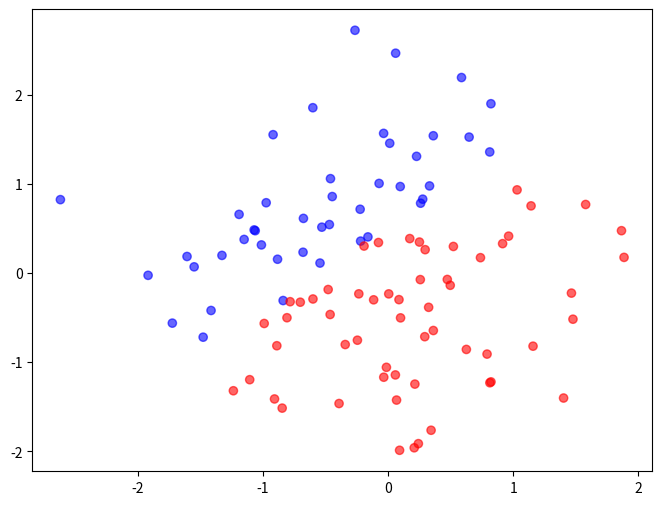

Write the Python code that produced this figure. (Note: this script raises an exception after producing the figure.)
import numpy as np
import matplotlib.pyplot as plt

# Generate some data
np.random.seed(42)
x = np.random.normal(0, 1, (100, 2))
w_true = np.array([1, -1])
b_true = 0.5
z = np.dot(x, w_true) + b_true
y_true = (z > 0).astype(int)
y = y_true + np.random.normal(0, 0.1, 100)
    
# Define sigmoid function
def sigmoid(z):
    return 1 / (1 + np.exp(-z))

# Define gradient function
def gradient(x, y, w):
    z = np.dot(x, w)
    return np.dot(x.T, y - sigmoid(z))

# Initialize weights and learning rate
w = np.zeros(2, dtype=np.float64)
b = 0.0
lr = 0.1

# Perform gradient descent
for i in range(1000):
    w += lr * gradient(x, y, w)
    b += lr * np.sum(y - sigmoid(np.dot(x, w) + b))

# Calculate predicted probabilities
p_pred = sigmoid(np.dot(x, w) + b)

# Visualize data and decision boundary
plt.figure(figsize=(8, 6))
plt.scatter(x[:, 0], x[:, 1], c=y_true, cmap='bwr', alpha=0.6)
plt.contourf(x[:, 0], x[:, 1], p_pred.reshape(100, 100), cmap='bwr', alpha=0.4)
plt.xlabel('x1')
plt.ylabel('x2')
plt.title('Logistic Regression with Gradient Descent')
plt.show()
